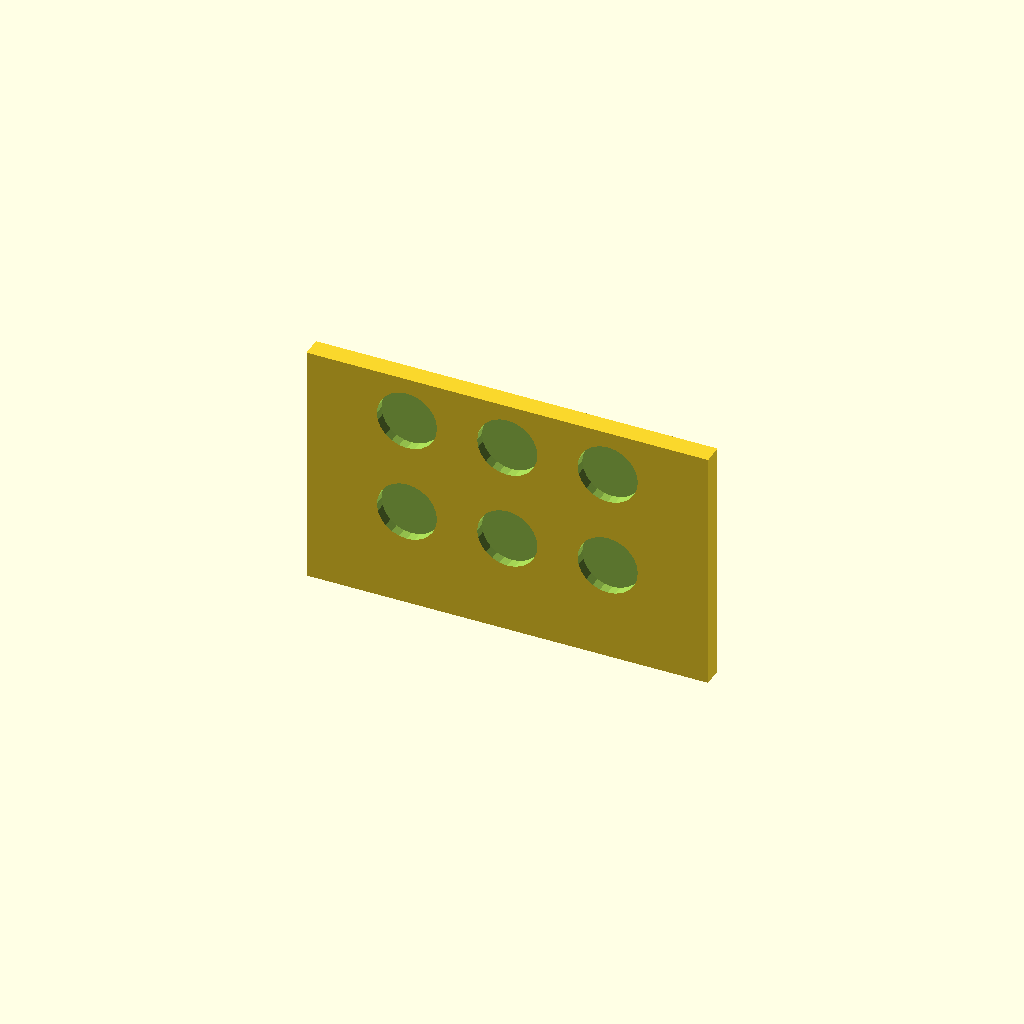
Cell 1: the model at its default parameters.
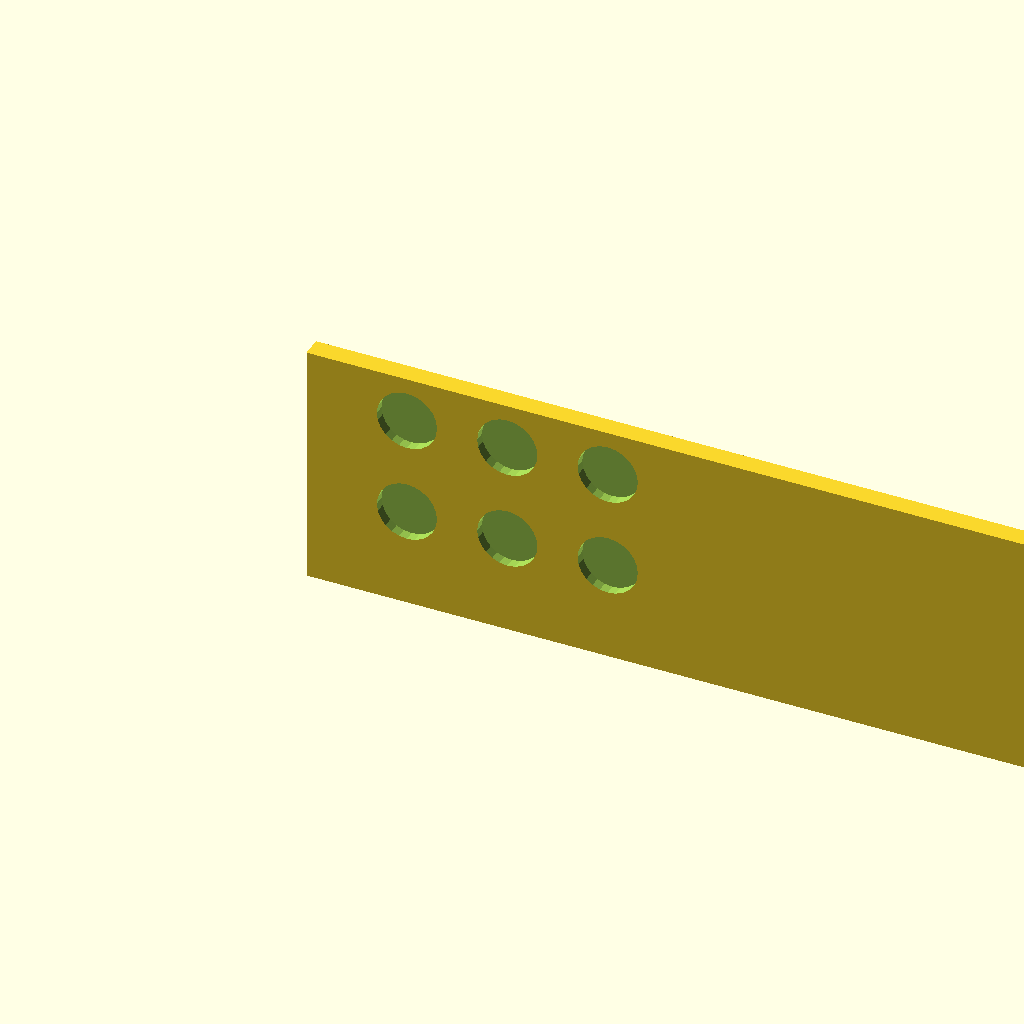
Cell 2: plate_width = 200 (everything else at default).
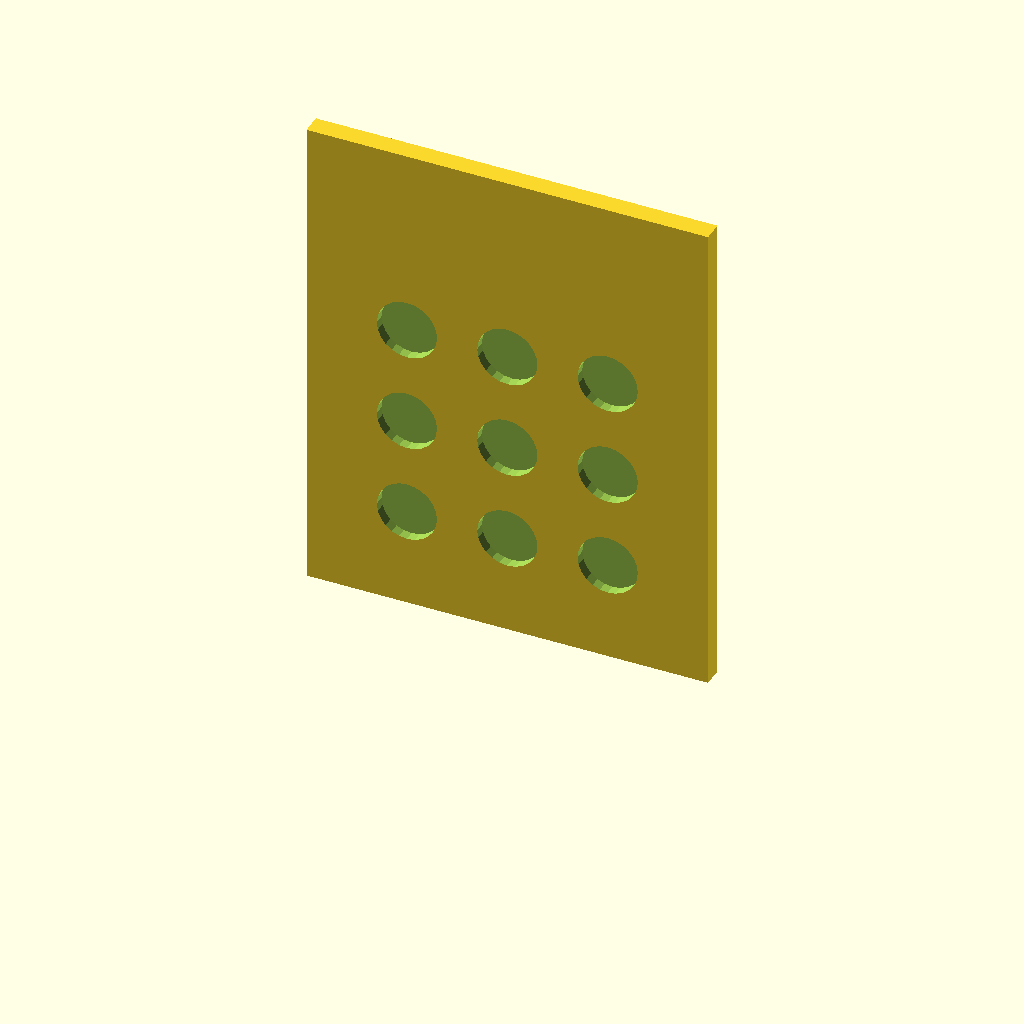
Cell 3 — plate_height set to 122.8, the other parameters unchanged.
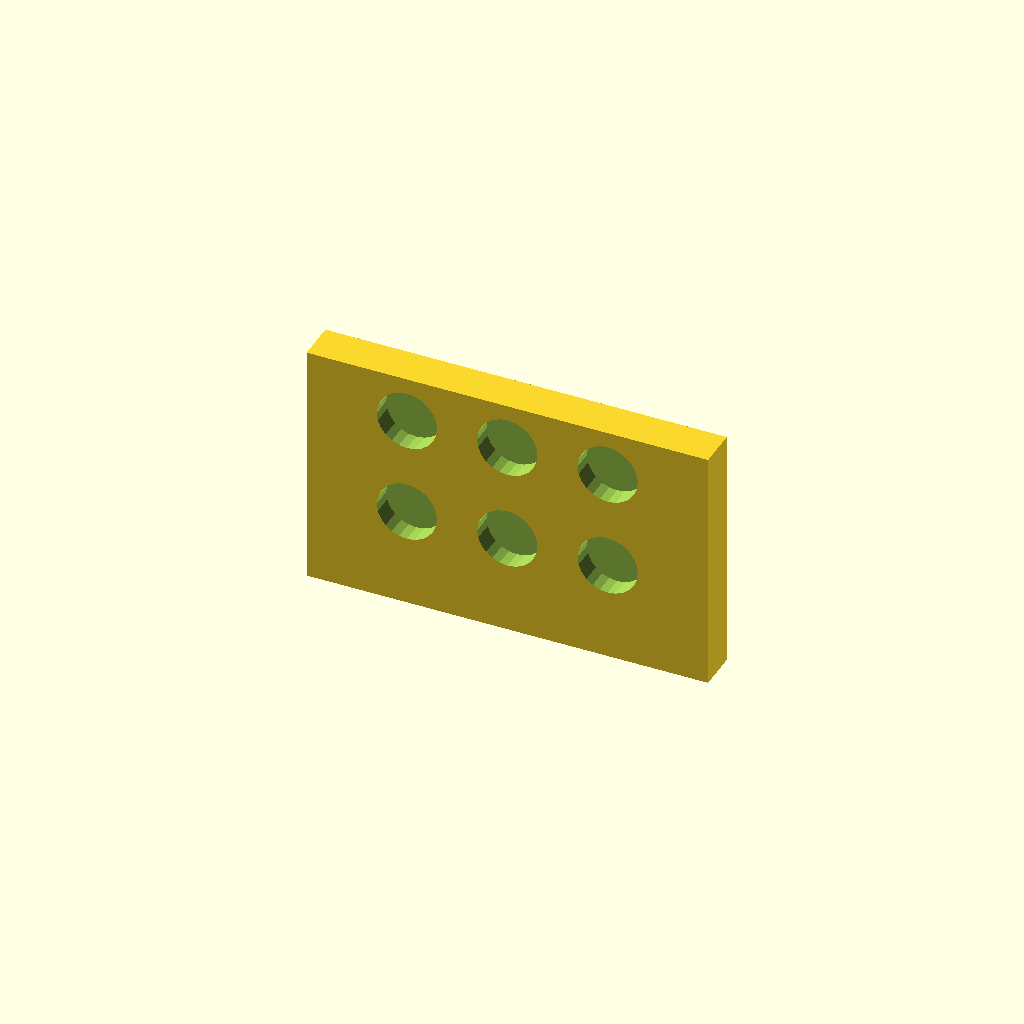
Cell 4 — plate_thickness set to 10, the other parameters unchanged.
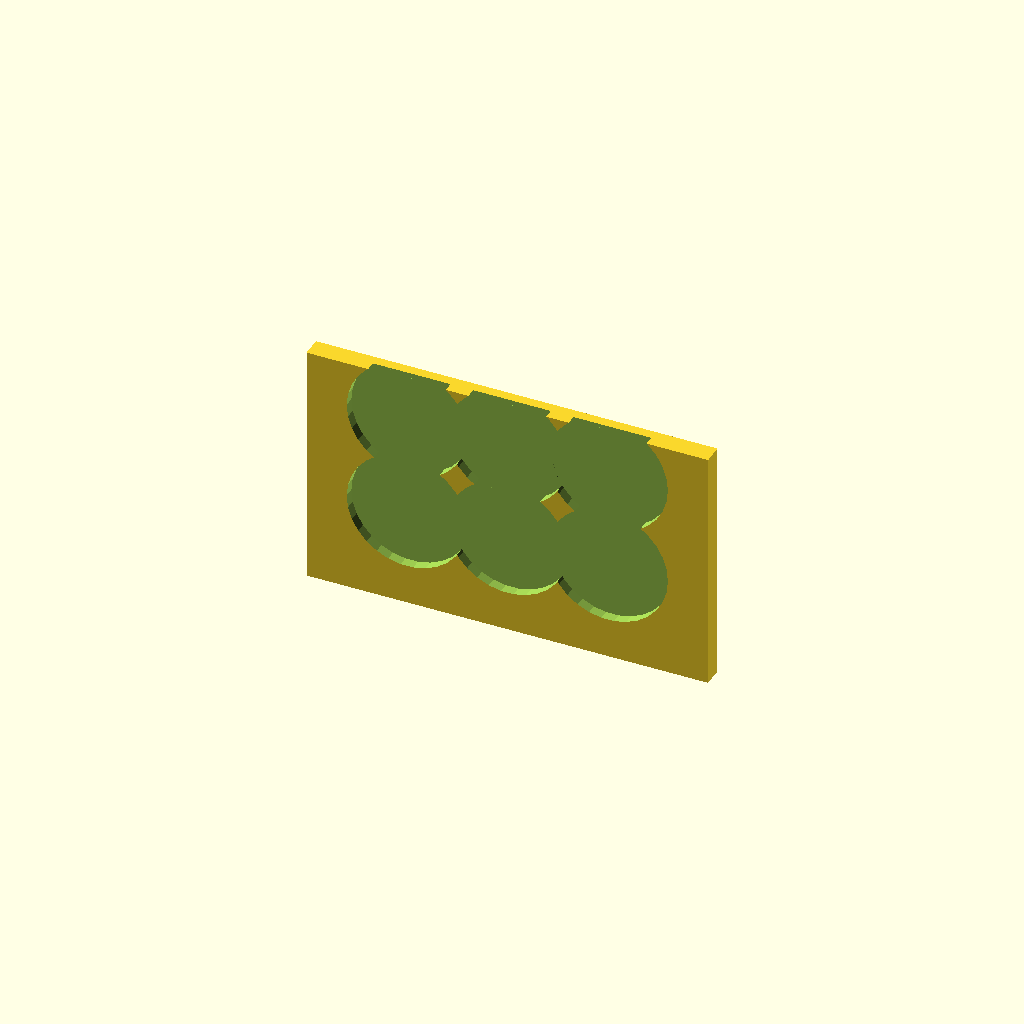
Cell 5: the same model with hole_diameter = 30.
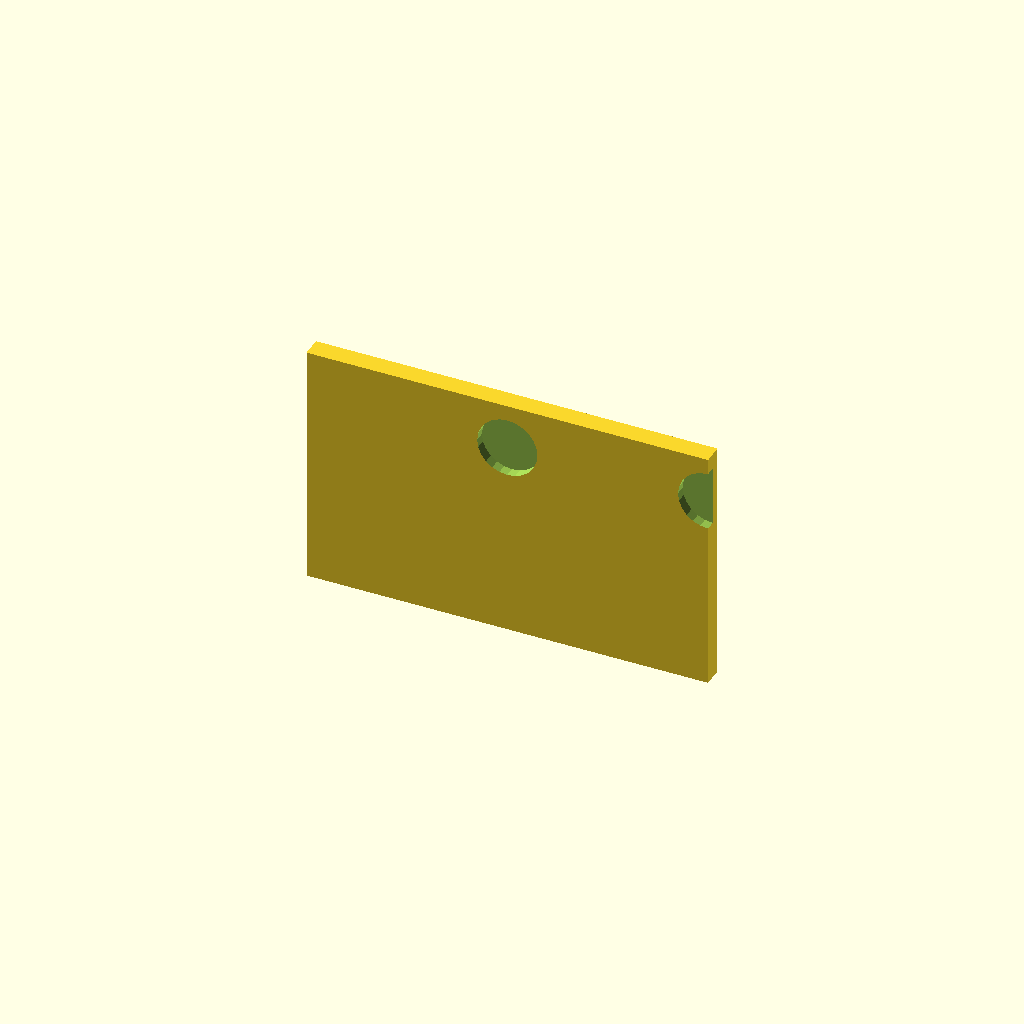
Cell 6: hole_spacing = 50 (everything else at default).
All cells are drawn from one camera (rotation 55°, 0°, 25°, orthographic, colour scheme Cornfield), so only the parameter changes between them.
OpenSCAD source file docs/brep/bench-final/runs/012_vent_grille_grid/openscad/trial-01/model.scad:
/* doodle-meta {"version":1,"parameters":{"plate_width":{"label":"Overall width","description":"Changes the body width","unit":"mm","feature":"body_width"},"plate_height":{"label":"Overall height","description":"Changes the body height","unit":"mm","feature":"body_height"},"plate_thickness":{"label":"Plate thickness","description":"Changes the plate thickness","unit":"mm","feature":"body_thickness"},"hole_diameter":{"label":"Hole diameter","description":"Changes the diameter of the vent holes","unit":"mm","feature":"vent_holes"},"hole_spacing":{"label":"Hole spacing","description":"Changes the center-to-center spacing of the vent holes","unit":"mm","feature":"vent_holes"}},"features":{"body_width":{"kind":"dimension","axis":"x","label":"Overall width"},"body_height":{"kind":"dimension","axis":"z","label":"Overall height"},"body_thickness":{"kind":"dimension","axis":"y","label":"Plate thickness"},"vent_holes":{"kind":"region","label":"Vent hole grid","min":[{"parameter":"hole_spacing","scale":0.5,"offset":0},{"parameter":"plate_thickness","scale":-1,"offset":0},{"parameter":"hole_spacing","scale":0.5,"offset":0}],"max":[{"parameter":"hole_spacing","scale":2.5,"offset":0},{"parameter":"plate_thickness","scale":2,"offset":0},{"parameter":"hole_spacing","scale":2.5,"offset":0}]}}} */

// Top-level parameters (user-editable)
plate_width = 100;
plate_height = 61.4;
plate_thickness = 5;
hole_diameter = 15;
hole_spacing = 25;

// Derived constants (not user-editable)
eps = 0.01;
grid_cols = 3;
grid_rows = 3;

// Module for a single through-hole cutter
// Cuts along Y axis (front-to-back)
module hole_cutter(x, z) {
    translate([x, -eps, z])
        rotate([90, 0, 0])
            cylinder(h = plate_thickness + 2 * eps, d = hole_diameter, center = true);
}

// Main design
difference() {
    // Positive body: rectangular plate
    // Sits on build plate (Z=0 to Z=plate_height)
    // Extends in X (0 to plate_width) and Y (0 to plate_thickness)
    translate([0, 0, 0])
        cube([plate_width, plate_thickness, plate_height]);

    // Subtractive cutters: 3x3 grid of holes
    // Holes are centered in the grid pattern
    // Grid centers are at x = spacing, 2*spacing, 3*spacing
    // Grid centers are at z = spacing, 2*spacing, 3*spacing
    for (i = [0 : grid_cols - 1]) {
        for (j = [0 : grid_rows - 1]) {
            hole_x = (i + 1) * hole_spacing;
            hole_z = (j + 1) * hole_spacing;
            hole_cutter(hole_x, hole_z);
        }
    }
}
Parameter table extracted from the source (name, type, default, range or options):
plate_width: number, default 100
plate_height: number, default 61.4
plate_thickness: number, default 5
hole_diameter: number, default 15
hole_spacing: number, default 25
eps: number, default 0.01
grid_cols: number, default 3
grid_rows: number, default 3
